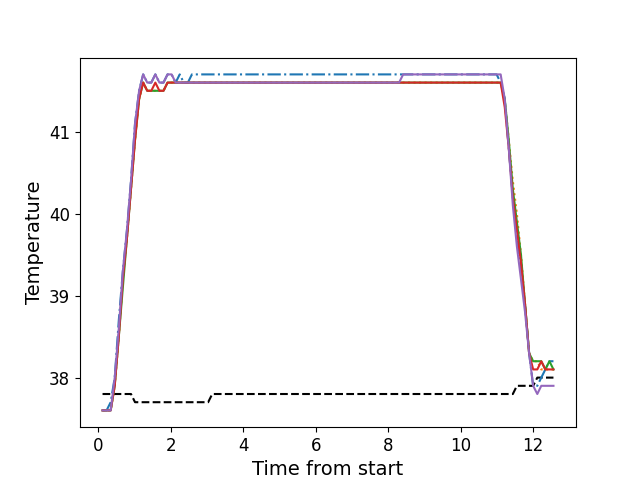

Source data for this figure (header and first rows):
, times, neutral, z1, z2, z3, z4, z5
0, 0.1216, 37.8, 37.6, 37.6, 37.6, 37.6, 37.6
1, 0.2332, 37.8, 37.6, 37.6, 37.6, 37.6, 37.6
2, 0.3458, 37.8, 37.7, 37.6, 37.6, 37.6, 37.6
3, 0.4574, 37.8, 38.0, 37.9, 37.9, 37.9, 38.0
4, 0.5701, 37.8, 38.7, 38.5, 38.5, 38.5, 38.6
5, 0.6817, 37.8, 39.3, 39.2, 39.1, 39.2, 39.3
6, 0.7943, 37.8, 39.8, 39.7, 39.7, 39.7, 39.8
7, 0.9061, 37.8, 40.4, 40.3, 40.3, 40.3, 40.4
8, 1.018, 37.7, 41.1, 40.9, 40.9, 40.9, 41.1
9, 1.13, 37.7, 41.5, 41.4, 41.4, 41.4, 41.5
10, 1.242, 37.7, 41.7, 41.6, 41.6, 41.6, 41.7
11, 1.354, 37.7, 41.6, 41.5, 41.5, 41.5, 41.6
12, 1.466, 37.7, 41.6, 41.5, 41.5, 41.5, 41.6
13, 1.578, 37.7, 41.7, 41.5, 41.5, 41.6, 41.7
14, 1.69, 37.7, 41.6, 41.5, 41.5, 41.5, 41.6
15, 1.803, 37.7, 41.6, 41.5, 41.5, 41.5, 41.6
16, 1.914, 37.7, 41.7, 41.6, 41.6, 41.6, 41.7
17, 2.027, 37.7, 41.7, 41.6, 41.6, 41.6, 41.7
18, 2.138, 37.7, 41.6, 41.6, 41.6, 41.6, 41.6
19, 2.25, 37.7, 41.7, 41.6, 41.6, 41.6, 41.6
20, 2.363, 37.7, 41.6, 41.6, 41.6, 41.6, 41.6
21, 2.475, 37.7, 41.6, 41.6, 41.6, 41.6, 41.6
22, 2.587, 37.7, 41.7, 41.6, 41.6, 41.6, 41.6
23, 2.699, 37.7, 41.7, 41.6, 41.6, 41.6, 41.6
24, 2.811, 37.7, 41.7, 41.6, 41.6, 41.6, 41.6
25, 2.923, 37.7, 41.7, 41.6, 41.6, 41.6, 41.6
26, 3.035, 37.7, 41.7, 41.6, 41.6, 41.6, 41.6
27, 3.148, 37.8, 41.7, 41.6, 41.6, 41.6, 41.6
28, 3.259, 37.8, 41.7, 41.6, 41.6, 41.6, 41.6
29, 3.371, 37.8, 41.7, 41.6, 41.6, 41.6, 41.6
30, 3.484, 37.8, 41.7, 41.6, 41.6, 41.6, 41.6
31, 3.596, 37.8, 41.7, 41.6, 41.6, 41.6, 41.6
32, 3.707, 37.8, 41.7, 41.6, 41.6, 41.6, 41.6
33, 3.82, 37.8, 41.7, 41.6, 41.6, 41.6, 41.6
34, 3.931, 37.8, 41.7, 41.6, 41.6, 41.6, 41.6
35, 4.044, 37.8, 41.7, 41.6, 41.6, 41.6, 41.6
36, 4.156, 37.8, 41.7, 41.6, 41.6, 41.6, 41.6
37, 4.268, 37.8, 41.7, 41.6, 41.6, 41.6, 41.6
38, 4.38, 37.8, 41.7, 41.6, 41.6, 41.6, 41.6
39, 4.492, 37.8, 41.7, 41.6, 41.6, 41.6, 41.6
40, 4.604, 37.8, 41.7, 41.6, 41.6, 41.6, 41.6
41, 4.716, 37.8, 41.7, 41.6, 41.6, 41.6, 41.6
42, 4.828, 37.8, 41.7, 41.6, 41.6, 41.6, 41.6
43, 4.941, 37.8, 41.7, 41.6, 41.6, 41.6, 41.6
44, 5.052, 37.8, 41.7, 41.6, 41.6, 41.6, 41.6
45, 5.165, 37.8, 41.7, 41.6, 41.6, 41.6, 41.6
46, 5.277, 37.8, 41.7, 41.6, 41.6, 41.6, 41.6
47, 5.388, 37.8, 41.7, 41.6, 41.6, 41.6, 41.6
48, 5.501, 37.8, 41.7, 41.6, 41.6, 41.6, 41.6
49, 5.612, 37.8, 41.7, 41.6, 41.6, 41.6, 41.6
50, 5.725, 37.8, 41.7, 41.6, 41.6, 41.6, 41.6
51, 5.837, 37.8, 41.7, 41.6, 41.6, 41.6, 41.6
52, 5.949, 37.8, 41.7, 41.6, 41.6, 41.6, 41.6
53, 6.061, 37.8, 41.7, 41.6, 41.6, 41.6, 41.6
54, 6.172, 37.8, 41.7, 41.6, 41.6, 41.6, 41.6
55, 6.286, 37.8, 41.7, 41.6, 41.6, 41.6, 41.6
56, 6.397, 37.8, 41.7, 41.6, 41.6, 41.6, 41.6
57, 6.508, 37.8, 41.7, 41.6, 41.6, 41.6, 41.6
58, 6.621, 37.8, 41.7, 41.6, 41.6, 41.6, 41.6
59, 6.733, 37.8, 41.7, 41.6, 41.6, 41.6, 41.6
... 52 more rows
